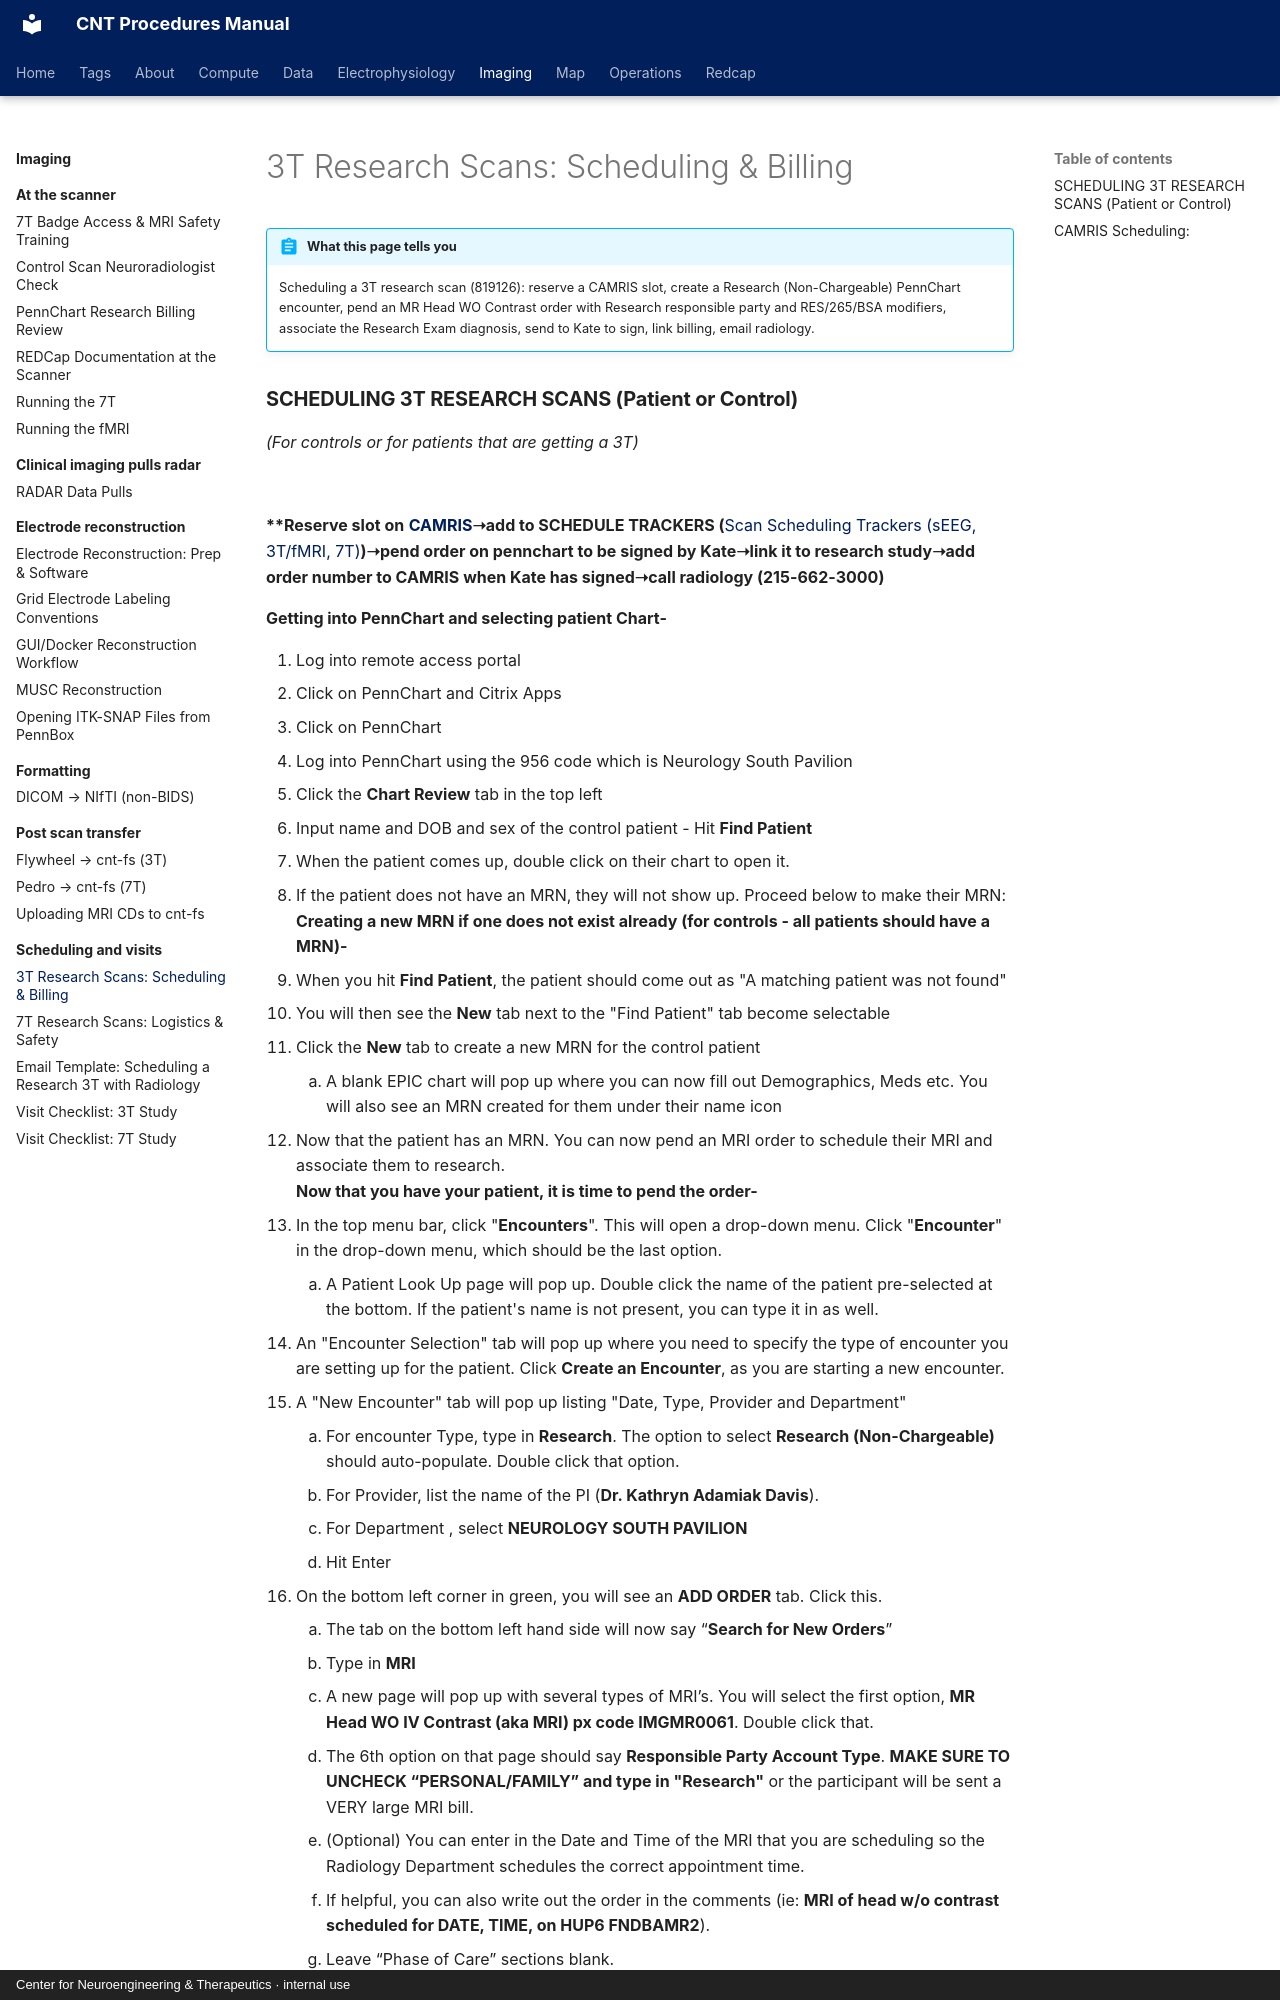

repository: penn-cnt/cnt-procedures · page: imaging/scheduling-and-visits/3t-research-scans-scheduling-and-billing/index.html · generator: mkdocs · copyright: Center for Neuroengineering & Therapeutics · internal use

---
title: "3T Research Scans: Scheduling & Billing"
stage: "Data Collection"
roles: [crc]
order: 4
---

# 3T Research Scans: Scheduling & Billing

!!! abstract "What this page tells you"
    Scheduling a 3T research scan (819126): reserve a CAMRIS slot, create a Research (Non-Chargeable) PennChart encounter, pend an MR Head WO Contrast order with Research responsible party and RES/265/BSA modifiers, associate the Research Exam diagnosis, send to Kate to sign, link billing, email radiology.
